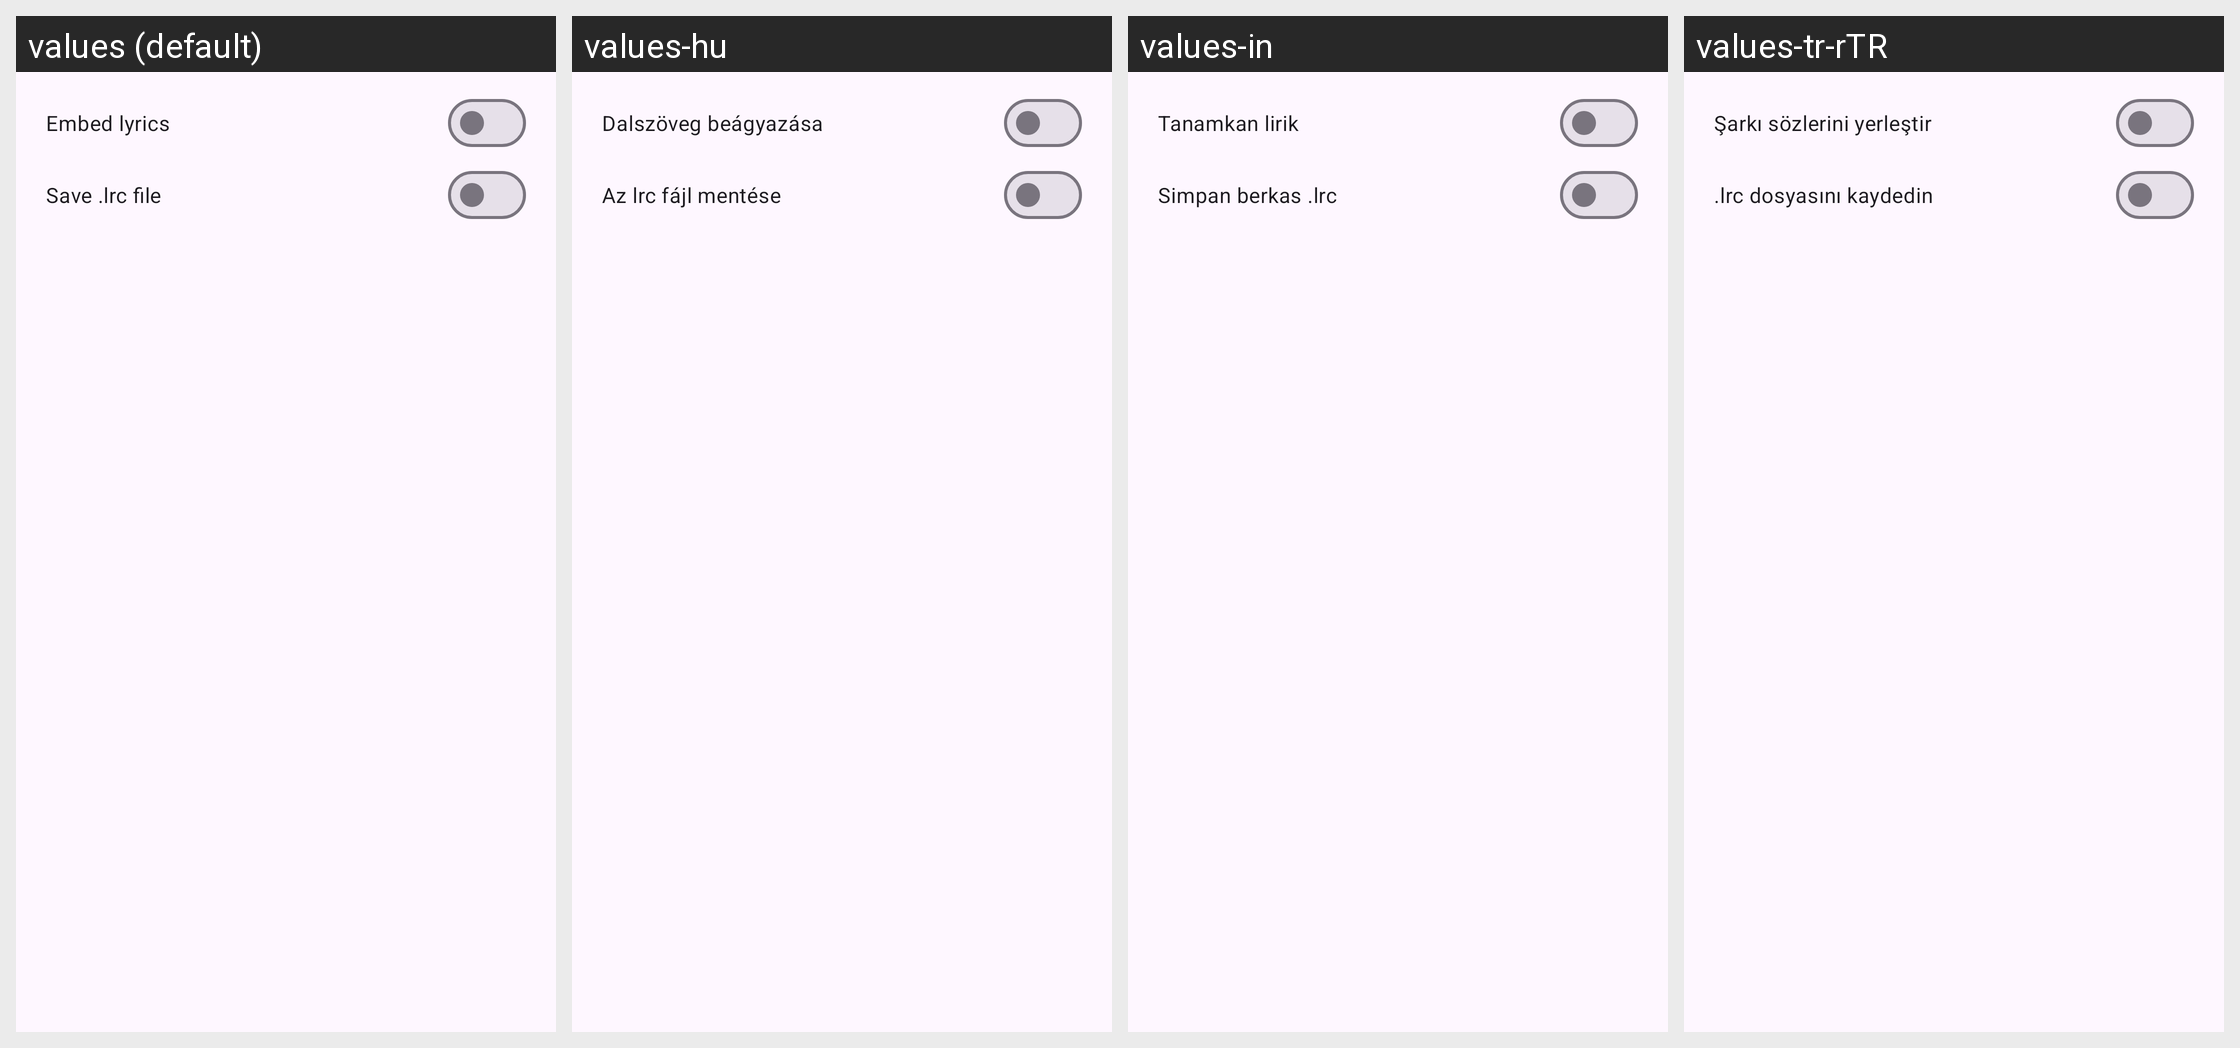

This grid shows one Android layout under several languages. Give, for every string resource on the screen, its name, the default text and each shown locale's text.
Android screen res/layout/audio_lyrics_download_preferences_dialog.xml rendered under 4 locales, left to right: values (default), values-hu, values-in, values-tr-rTR. Device: Nexus 5 (rendered at 1080×1920; each locale shown at half size, 540×960, under a caption strip naming it); theme BaseTheme.
Other locales in the repository, not shown: values-ar, values-arq, values-arz, values-as, values-az, values-bg, values-bn, values-bn-rIN, values-bs, values-ca, values-ckb, values-cs, values-de, values-el, values-enm, values-es, values-et, values-fa, values-fi, values-fil, values-fr, values-ha, values-hi, values-hr, values-is, values-it, values-iw, values-ja, values-ji, values-jv, values-ka, values-kab, values-km, values-ko, values-kxm, values-lv, values-mk, values-ml, values-mr, values-mrh, values-ms, values-my, values-nb-rNO, values-nl, values-nn, values-or, values-pa, values-pl, values-pt, values-pt-rBR, values-ro, values-ru, values-sa, values-si, values-sk, values-sl, values-so, values-sq-rAL, values-sr, values-sv, values-sw, values-ta, values-te, values-th, values-tts, values-uk, values-ur, values-uz, values-vi, values-zh-rCN, values-zh-rTW.
Strings drawn on this screen, with the default value and each locale's value (text and hints the layout hard-codes, and strings that could not be matched under every locale, appear in the picture but are not listed):

embed_lyrics
  values: Embed lyrics
  values-hu: Dalszöveg beágyazása
  values-in: Tanamkan lirik
  values-tr-rTR: Şarkı sözlerini yerleştir

save_lrc_file
  values: Save .lrc file
  values-hu: Az lrc fájl mentése
  values-in: Simpan berkas .lrc
  values-tr-rTR: .lrc dosyasını kaydedin
